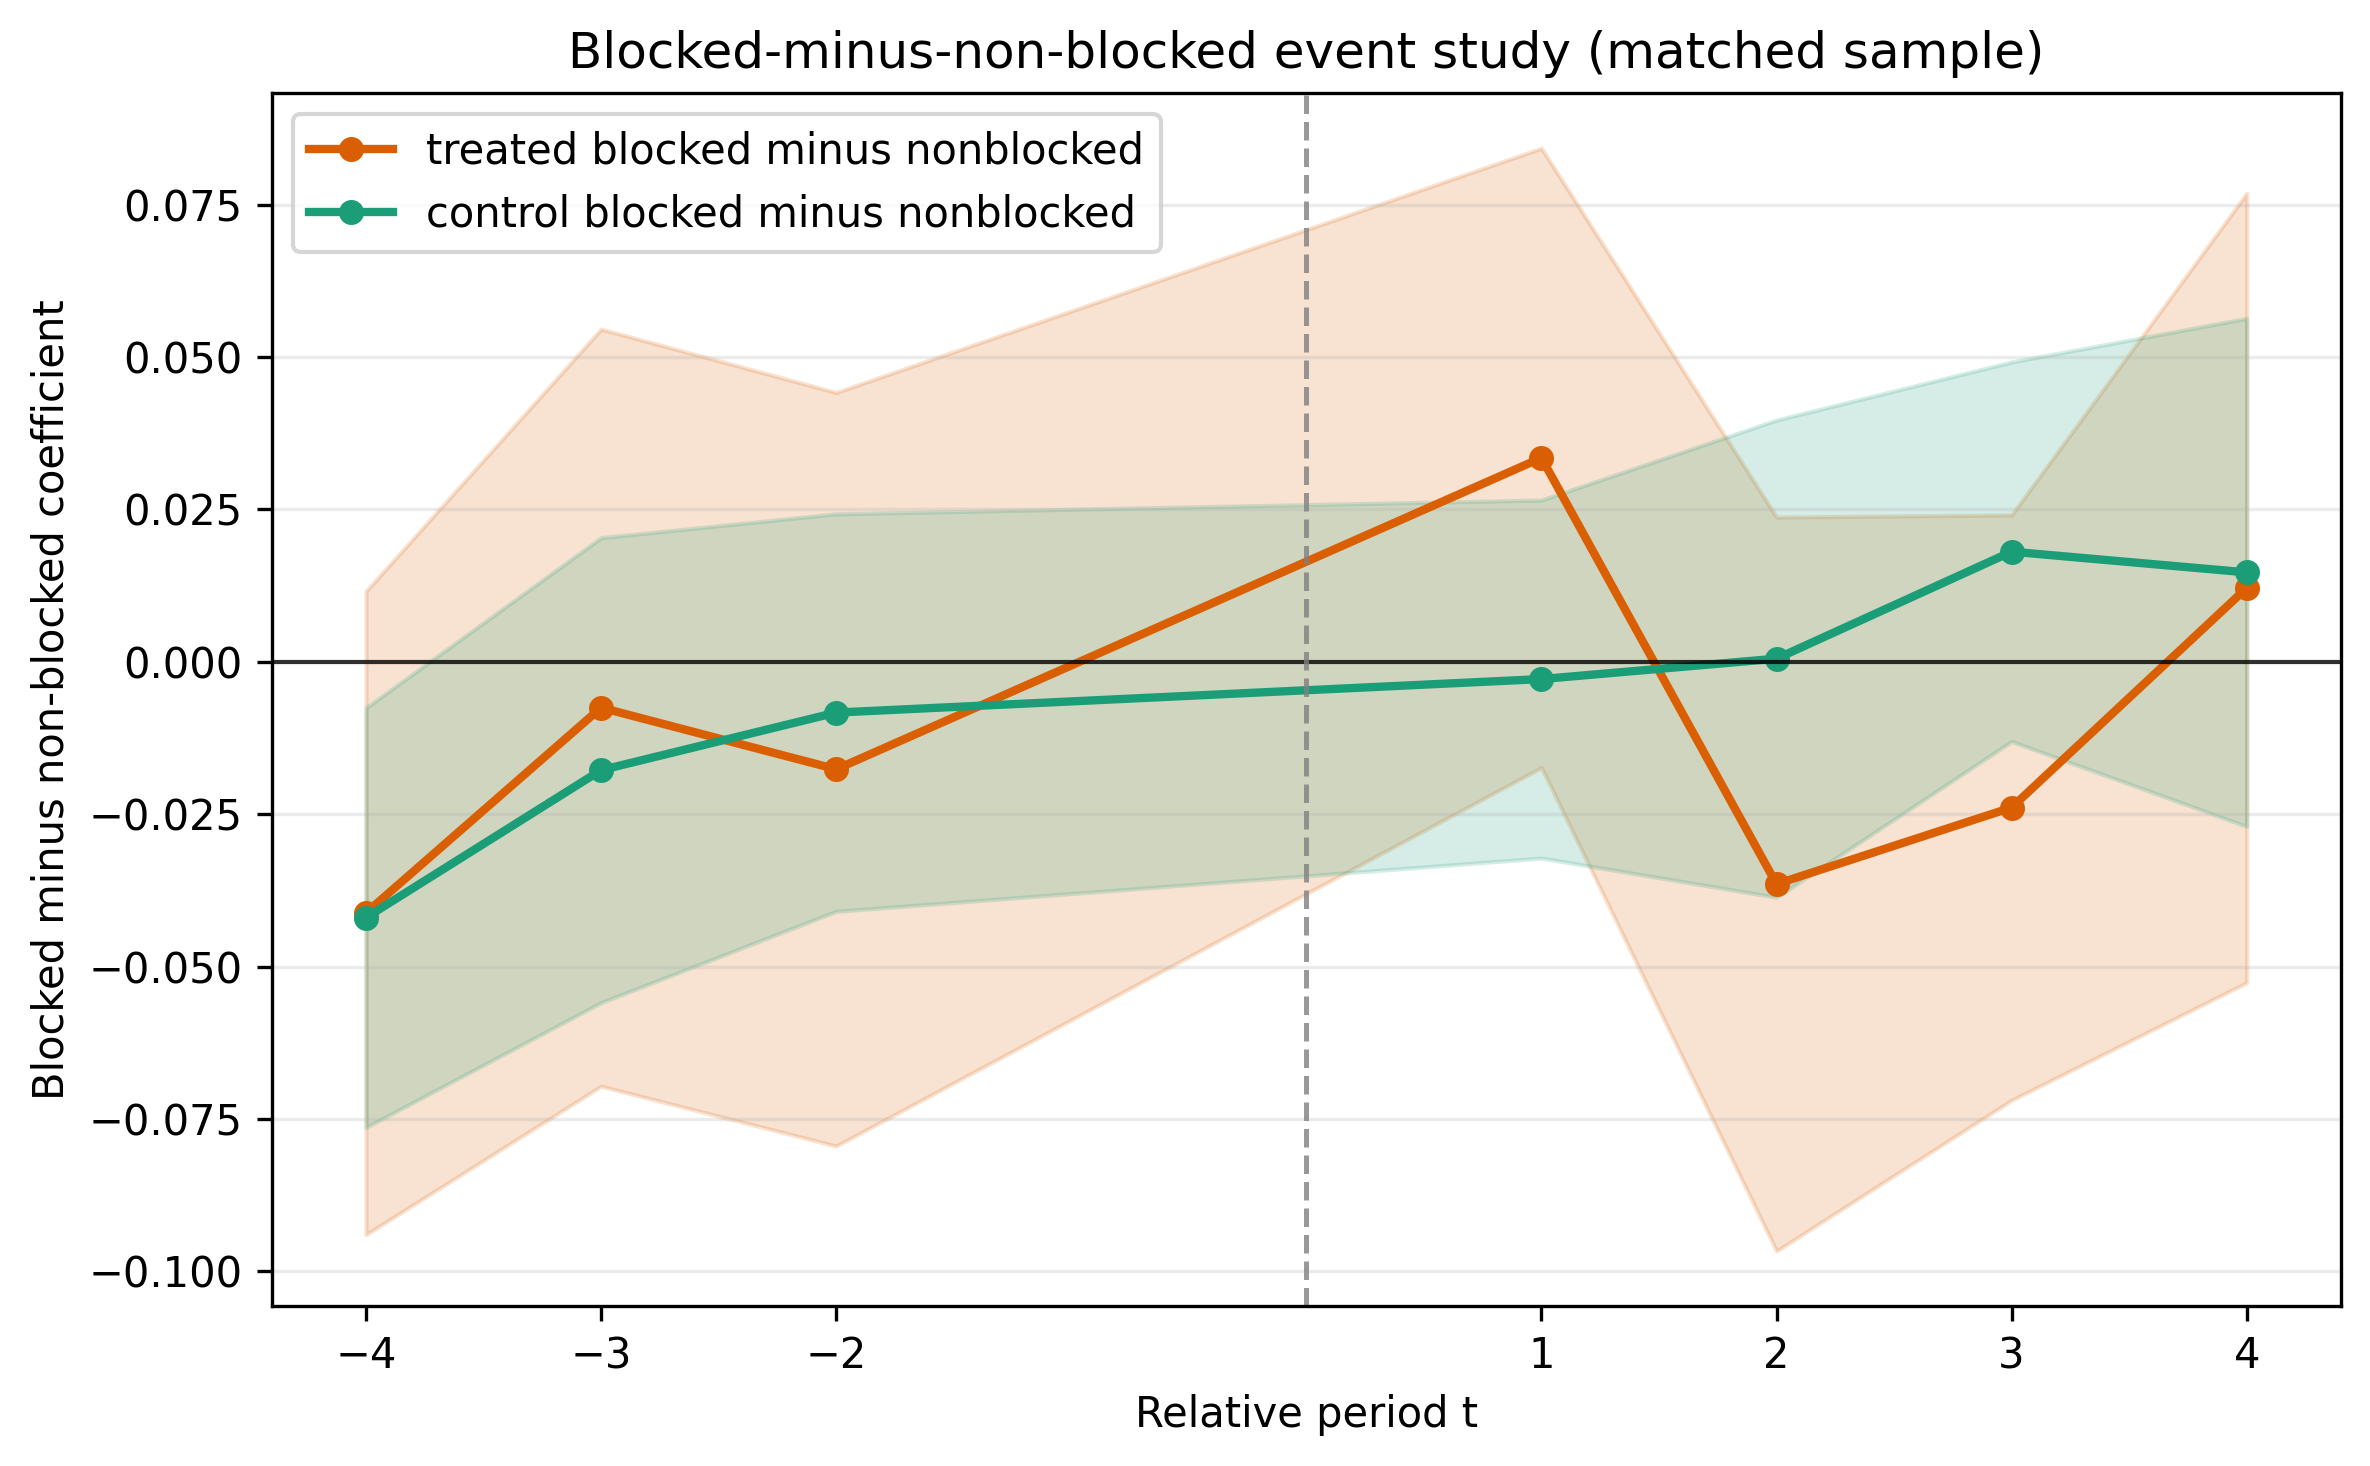

The file beside this chart, header and first rows:
spec, estimand, term, coef, se, pvalue, ci_low, ci_high, n, r2_within
event_blocked_gap, , C(rel_t, contr.treatment(base=-1))[-4]:b…, -0.04119, 0.02693, 0.1445, -0.098, 0.01562, 43655, 0.0008788
event_blocked_gap, , C(rel_t, contr.treatment(base=-1))[-3]:b…, -0.007522, 0.03168, 0.8152, -0.07437, 0.05932, 43655, 0.0008788
event_blocked_gap, , C(rel_t, contr.treatment(base=-1))[-2]:b…, -0.01763, 0.03153, 0.5835, -0.08415, 0.0489, 43655, 0.0008788
event_blocked_gap, , C(rel_t, contr.treatment(base=-1))[1]:bl…, 0.03345, 0.02592, 0.2141, -0.02124, 0.08813, 43655, 0.0008788
event_blocked_gap, , C(rel_t, contr.treatment(base=-1))[2]:bl…, -0.03646, 0.03071, 0.2515, -0.1012, 0.02834, 43655, 0.0008788
event_blocked_gap, , C(rel_t, contr.treatment(base=-1))[3]:bl…, -0.02391, 0.02449, 0.3427, -0.07558, 0.02777, 43655, 0.0008788
event_blocked_gap, , C(rel_t, contr.treatment(base=-1))[4]:bl…, 0.01211, 0.03303, 0.7184, -0.05758, 0.0818, 43655, 0.0008788
event_blocked_gap, , C(rel_t, contr.treatment(base=-1))[-4]:b…, -0.04196, 0.01756, 0.0287, -0.079, -0.00492, 43655, 0.0008788
event_blocked_gap, , C(rel_t, contr.treatment(base=-1))[-3]:b…, -0.01777, 0.01945, 0.3737, -0.05881, 0.02327, 43655, 0.0008788
event_blocked_gap, , C(rel_t, contr.treatment(base=-1))[-2]:b…, -0.00833, 0.01663, 0.6229, -0.04342, 0.02676, 43655, 0.0008788
event_blocked_gap, , C(rel_t, contr.treatment(base=-1))[1]:bl…, -0.002836, 0.01498, 0.8521, -0.03444, 0.02877, 43655, 0.0008788
event_blocked_gap, , C(rel_t, contr.treatment(base=-1))[2]:bl…, 0.0005128, 0.01997, 0.9798, -0.04162, 0.04265, 43655, 0.0008788
event_blocked_gap, , C(rel_t, contr.treatment(base=-1))[3]:bl…, 0.01806, 0.01588, 0.2712, -0.01544, 0.05156, 43655, 0.0008788
event_blocked_gap, , C(rel_t, contr.treatment(base=-1))[4]:bl…, 0.01466, 0.02126, 0.4996, -0.03018, 0.05951, 43655, 0.0008788
